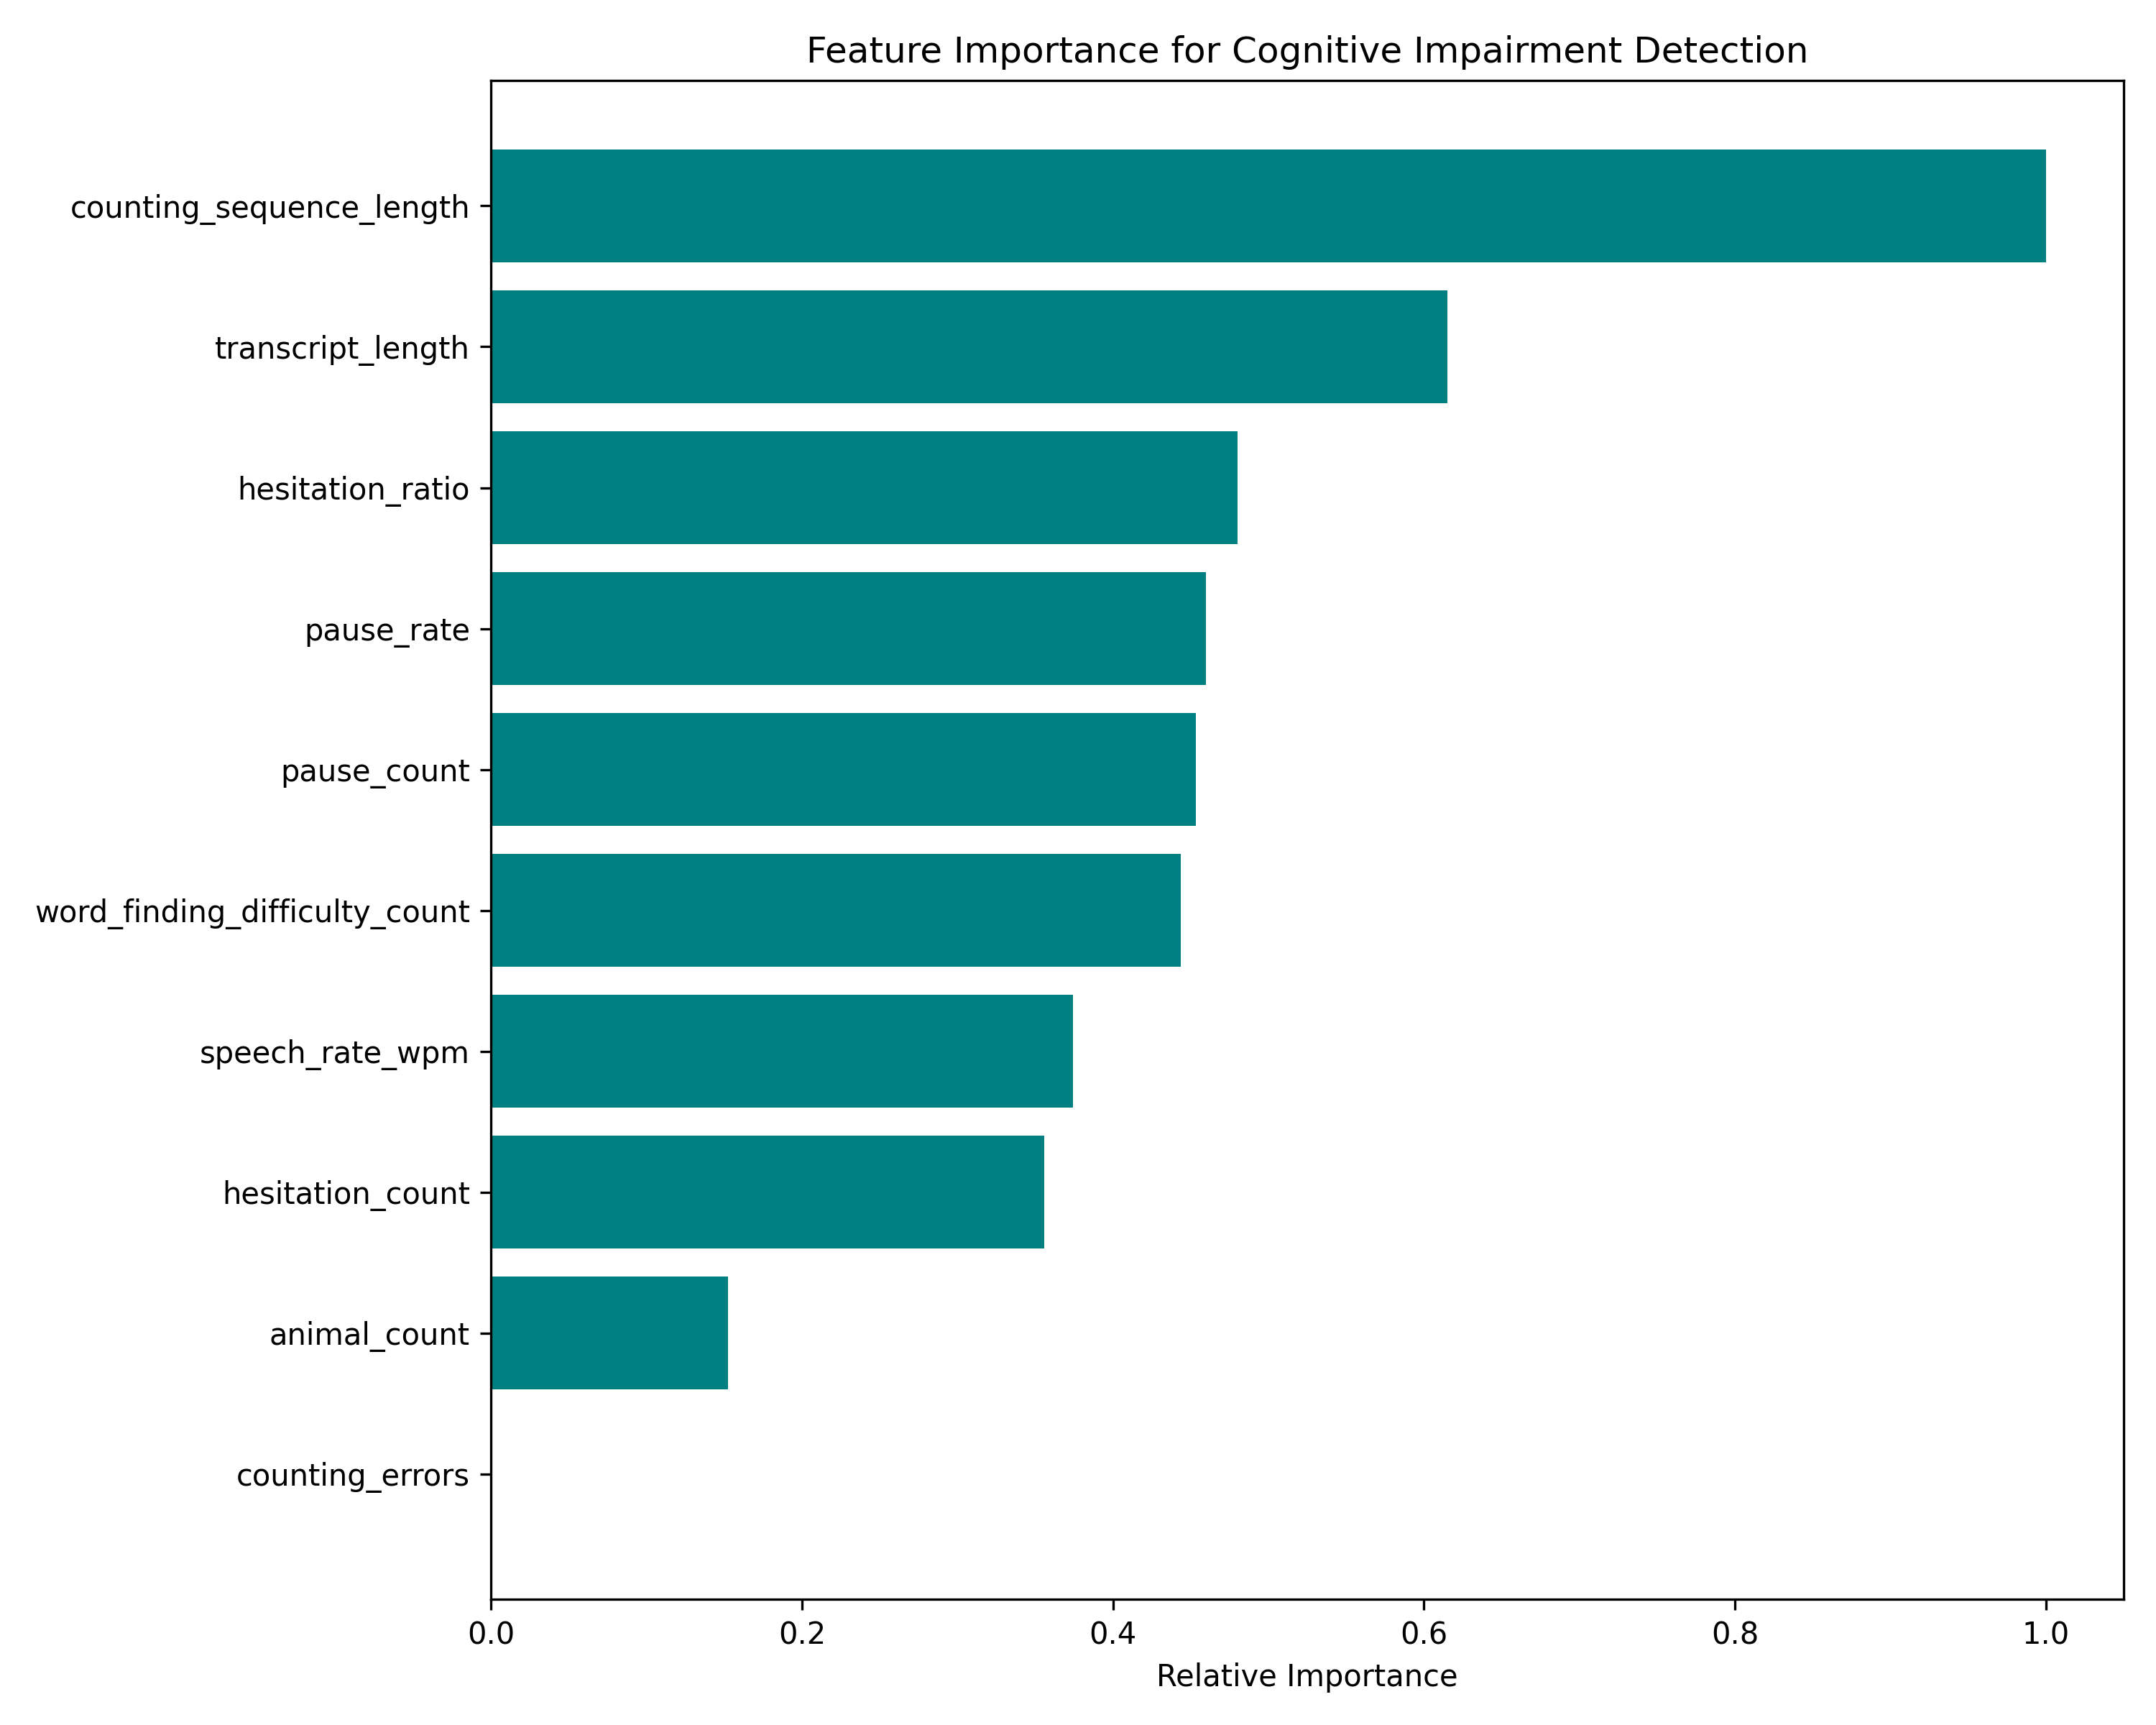

The table this chart was drawn from, first rows:
Feature, Importance
counting_sequence_length, 1.0
transcript_length, 0.6152
hesitation_ratio, 0.4803
pause_rate, 0.4597
pause_count, 0.4534
word_finding_difficulty_count, 0.4436
speech_rate_wpm, 0.3743
hesitation_count, 0.3558
animal_count, 0.1522
counting_errors, 0.0
